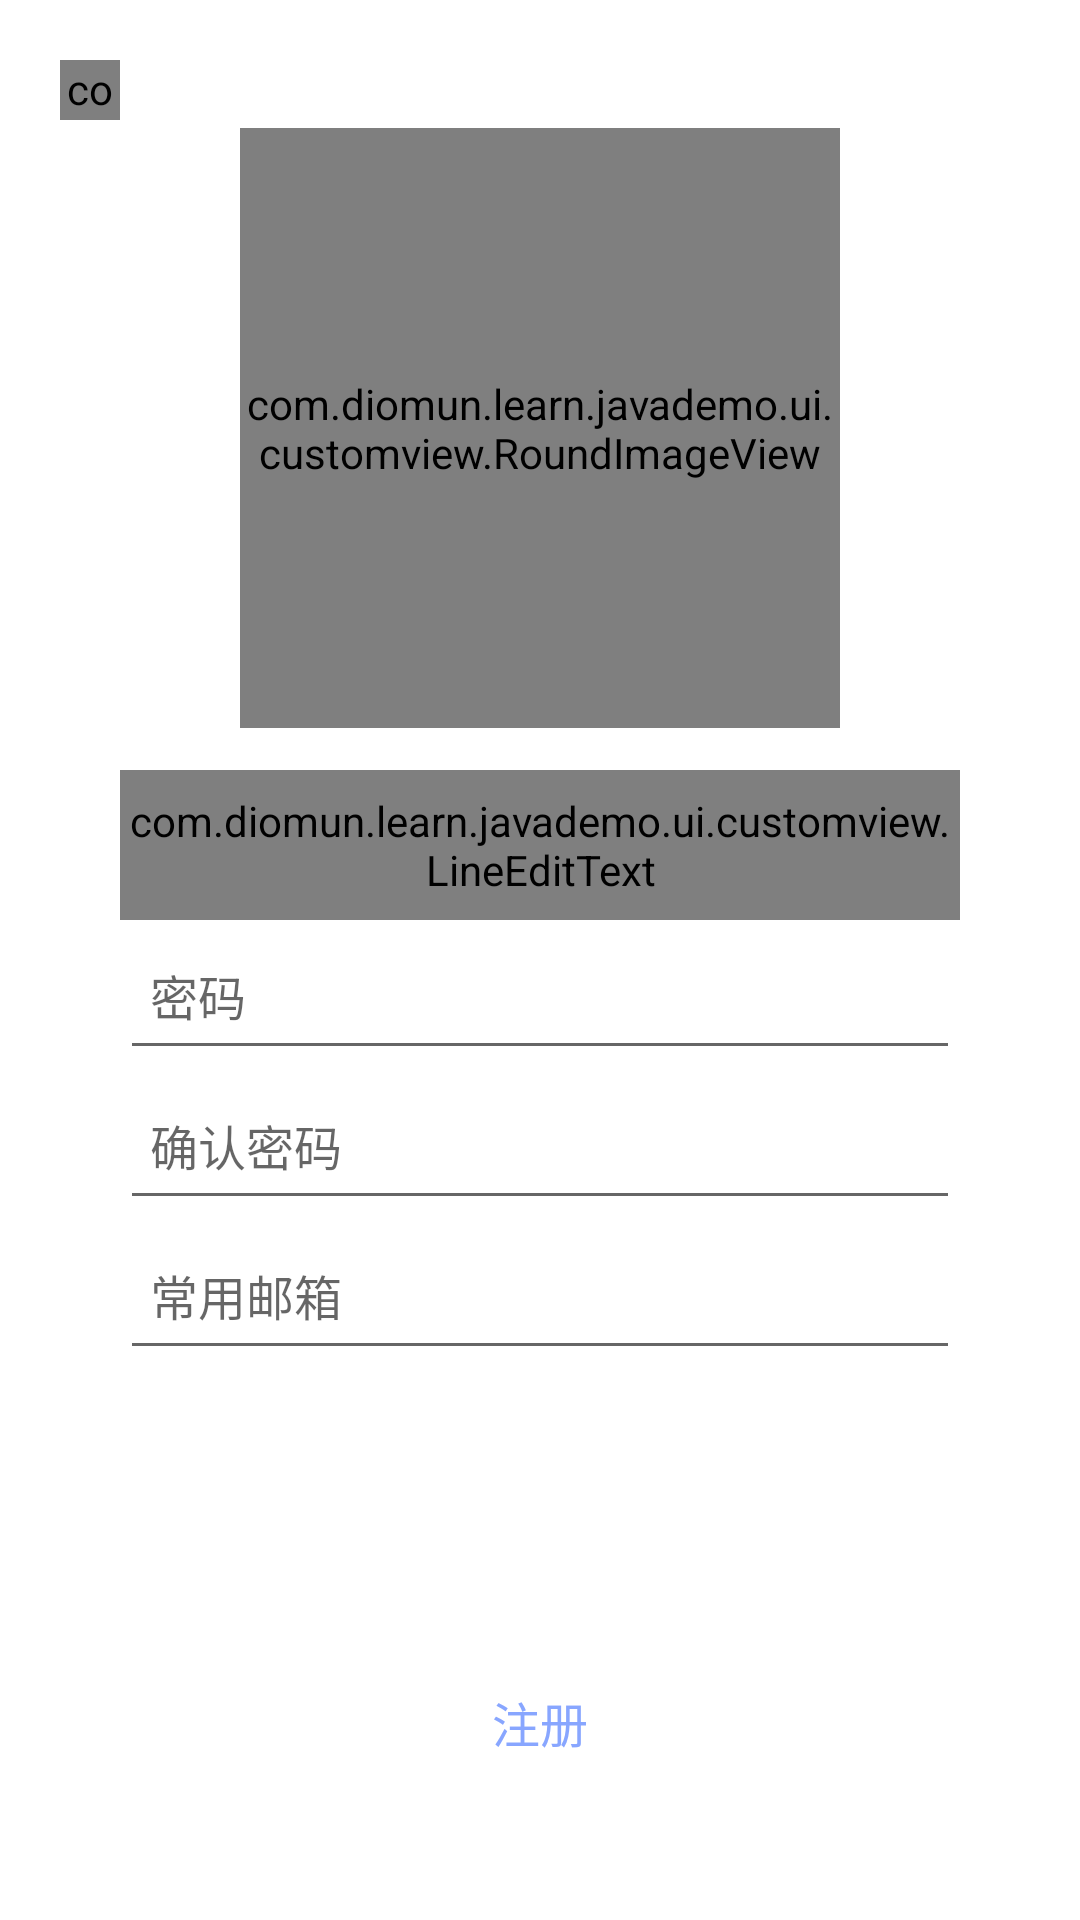

Write the Android layout XML for this screen, with the resource values it uses.
<!-- AndroidManifest.xml: application theme style_user0 -->
<!-- res/layout/activity_register.xml -->
<?xml version="1.0" encoding="utf-8"?>
<LinearLayout xmlns:android="http://schemas.android.com/apk/res/android"
    xmlns:app="http://schemas.android.com/apk/res-auto"
    xmlns:tools="http://schemas.android.com/tools"
    android:layout_width="match_parent"
    android:layout_height="match_parent"
    android:background="#ffffff"
    android:orientation="vertical"
    android:padding="@dimen/padding_page"
    tools:context=".ui.activity.RegisterActivity">

    
    <androidx.appcompat.widget.LinearLayoutCompat
        android:layout_width="match_parent"
        android:layout_height="0dp"
        android:layout_weight="0.05">

        <com.diomun.learn.javademo.ui.customview.IconView
            android:id="@+id/ic_back"
            android:layout_width="@dimen/size_ic_back"
            android:layout_height="@dimen/size_ic_back"
            android:text="@string/ic_back"
            android:textSize="@dimen/size_ic_back"
            app:layout_constraintStart_toStartOf="parent"
            app:layout_constraintTop_toTopOf="parent"
            android:textColor="#464646"/>
    </androidx.appcompat.widget.LinearLayoutCompat>

    <LinearLayout
        android:layout_width="match_parent"
        android:layout_height="0dp"
        android:layout_weight="0.45"
        android:orientation="vertical">

        
        <com.diomun.learn.javademo.ui.customview.RoundImageView
            android:id="@+id/iv_headImg"
            android:layout_width="200dp"
            android:layout_height="200dp"
            android:layout_gravity="center"
            android:src="@drawable/chubbycat_1"
            android:visibility="visible"
            app:borderRadius="20dp"
            app:layout_constraintBottom_toBottomOf="parent"
            app:layout_constraintEnd_toEndOf="parent"
            app:layout_constraintStart_toStartOf="parent"
            app:layout_constraintTop_toTopOf="parent"
            app:type="round" />

    </LinearLayout>

    
    <androidx.constraintlayout.widget.ConstraintLayout
        android:id="@+id/layout_head"
        android:layout_width="match_parent"
        android:layout_height="0dp"
        android:layout_weight="0.6"
        android:padding="10dp">

        <androidx.appcompat.widget.LinearLayoutCompat
            android:layout_width="match_parent"
            android:layout_height="match_parent"
            android:orientation="vertical"
            app:layout_constraintBottom_toBottomOf="parent"
            app:layout_constraintEnd_toEndOf="parent"
            app:layout_constraintStart_toStartOf="parent">

            
            <com.diomun.learn.javademo.ui.customview.LineEditText
                android:id="@+id/et_username"
                android:layout_width="match_parent"
                android:layout_height="50dp"
                android:layout_marginLeft="10dp"
                android:layout_marginRight="10dp"
                android:hint="用户名"
                android:importantForAutofill="no"
                android:inputType="textEmailAddress"
                android:textSize="16sp"
                />

            <EditText
                android:id="@+id/et_pwd"
                android:layout_width="match_parent"
                android:layout_height="50dp"
                android:layout_marginLeft="10dp"
                android:layout_marginRight="10dp"
                android:hint="密码"
                android:importantForAutofill="no"
                android:inputType="textPassword"
                android:padding="10dp"
                android:textSize="16sp" />

            <EditText
                android:id="@+id/et_pwd_valid"
                android:layout_width="match_parent"
                android:layout_height="50dp"
                android:layout_marginLeft="10dp"
                android:layout_marginRight="10dp"
                android:hint="确认密码"
                android:importantForAutofill="no"
                android:inputType="textPassword"
                android:padding="10dp"
                android:textSize="16sp" />

            <EditText
                android:id="@+id/et_email"
                android:layout_width="match_parent"
                android:layout_height="50dp"
                android:layout_marginLeft="10dp"
                android:layout_marginRight="10dp"
                android:hint="常用邮箱"
                android:importantForAutofill="no"
                android:inputType="textEmailAddress"
                android:padding="10dp"
                android:textSize="16sp" />

        </androidx.appcompat.widget.LinearLayoutCompat>
    </androidx.constraintlayout.widget.ConstraintLayout>

    
    <LinearLayout
        android:layout_width="match_parent"
        android:layout_height="0dp"
        android:layout_marginTop="10dp"
        android:layout_weight="0.2"
        android:orientation="vertical">


        
        <Button
            android:id="@+id/btn_register"
            android:layout_width="match_parent"
            android:layout_height="40dp"
            android:layout_marginLeft="32dp"
            android:layout_marginTop="25dp"
            android:layout_marginRight="32dp"
            android:background="@drawable/btn_ellipse"
            android:elevation="0dp"
            android:text="@string/register"
            android:textColor="@color/colorAccent"
            android:textSize="16sp" />
    </LinearLayout>

</LinearLayout>
<!-- resources referenced by this layout -->
<resources>
  <color name="colorAccent">#88A6FF</color>
  <dimen name="padding_page">20dp</dimen>
  <dimen name="size_ic_back">20sp</dimen>
  <string name="ic_back"></string>
  <string name="register">注册</string>
  <style name="style_user0" parent="Theme.AppCompat.DayNight.NoActionBar">
          <item name="colorPrimary">@color/colorPrimary</item>
          <item name="colorPrimaryDark">@color/colorPrimaryDark</item>
          <item name="colorAccent">@color/colorAccent</item>
  
          <item name="android:windowFullscreen">true</item>
          <item name="windowNoTitle">true</item>
  
      </style>
  <color name="colorPrimary">#008577</color>
  <color name="colorPrimaryDark">#00574B</color>
</resources>
